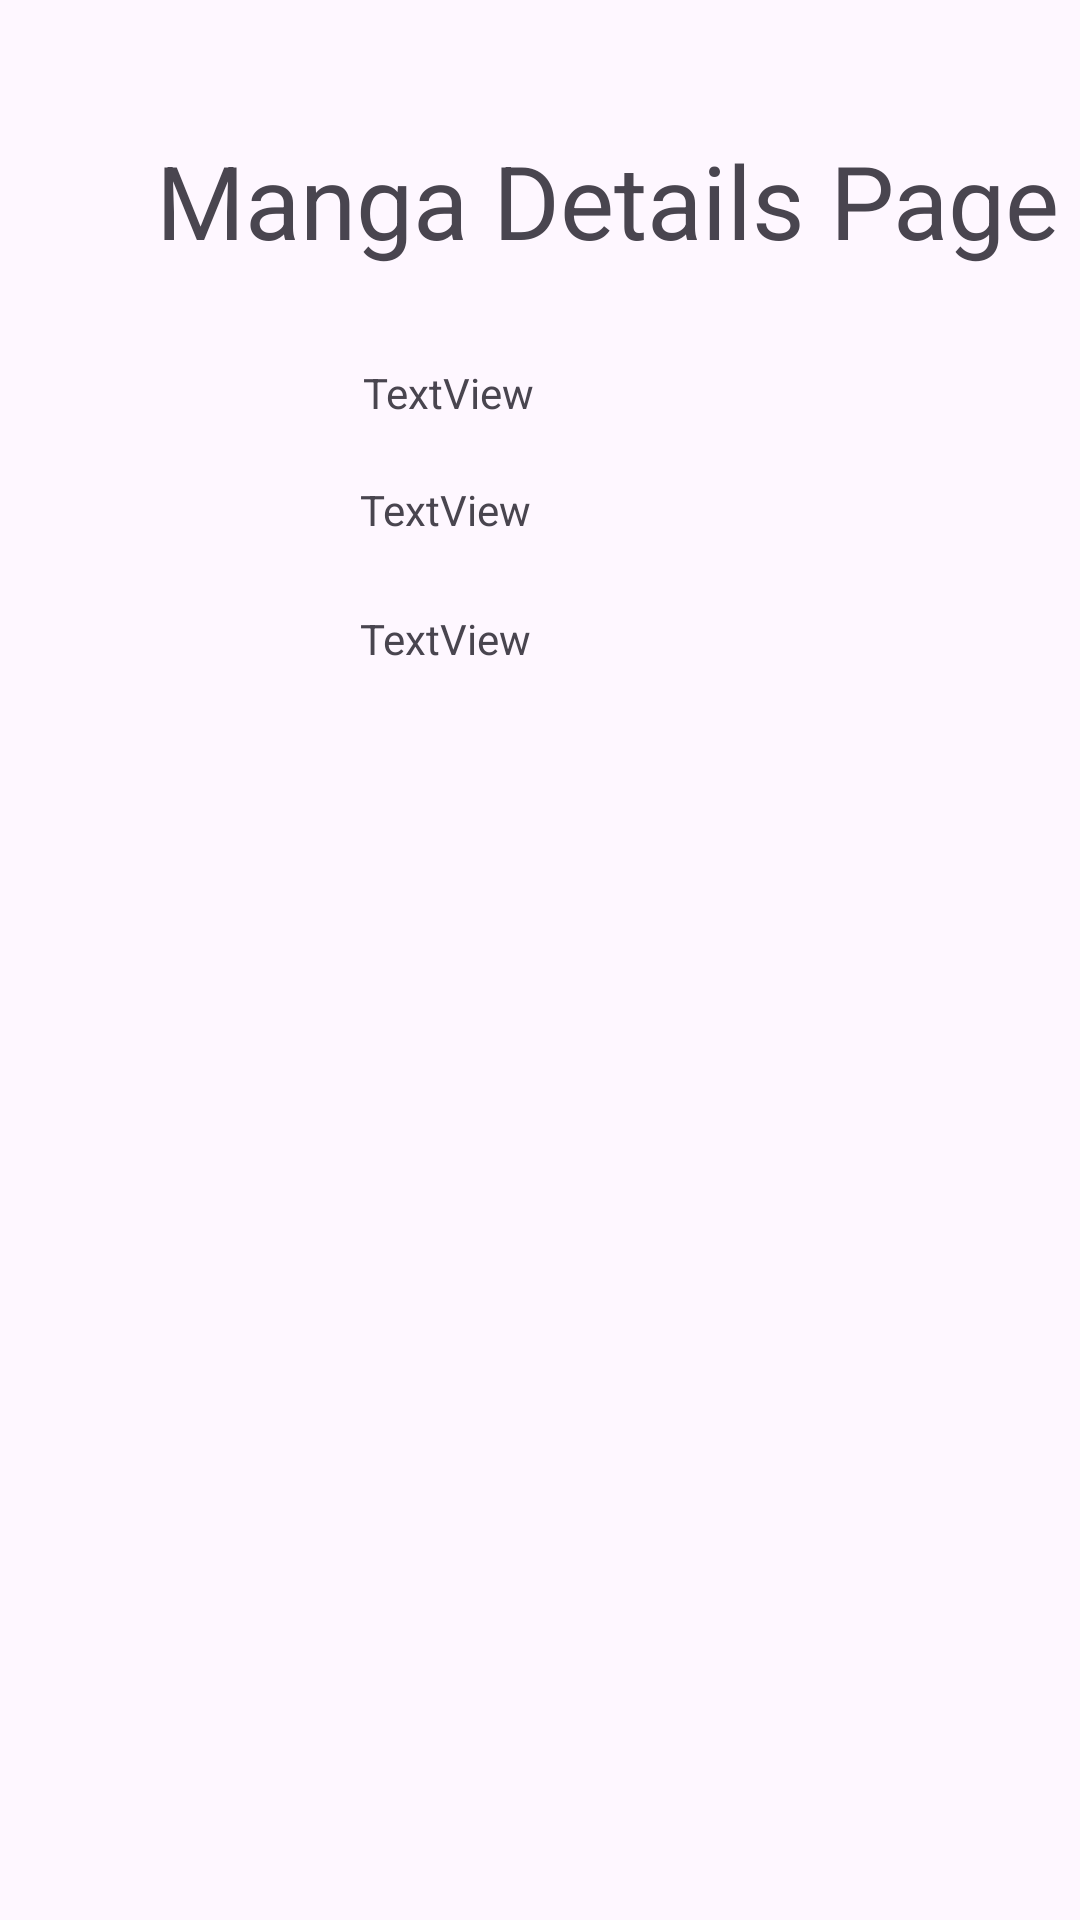

Write the Android layout XML for this screen, with the resource values it uses.
<!-- AndroidManifest.xml: application theme Theme.MangaMania_App -->
<!-- res/layout/fragment_manga_page.xml -->
<?xml version="1.0" encoding="utf-8"?>
<androidx.constraintlayout.widget.ConstraintLayout xmlns:android="http://schemas.android.com/apk/res/android"
    xmlns:app="http://schemas.android.com/apk/res-auto"
    xmlns:tools="http://schemas.android.com/tools"
    android:layout_width="match_parent"
    android:layout_height="match_parent"
    tools:context=".MangaPage">

    <TextView
        android:id="@+id/profilePageTitle"
        android:layout_width="wrap_content"
        android:layout_height="wrap_content"
        android:layout_marginStart="52dp"
        android:layout_marginTop="44dp"
        android:text="Manga Details Page"
        android:textSize="34sp"
        app:layout_constraintStart_toStartOf="parent"
        app:layout_constraintTop_toTopOf="parent" />

    <ImageView
        android:id="@+id/imgManga2"
        android:layout_width="wrap_content"
        android:layout_height="wrap_content"
        android:layout_marginStart="36dp"
        android:layout_marginTop="24dp"
        app:layout_constraintStart_toStartOf="parent"
        app:layout_constraintTop_toBottomOf="@+id/profilePageTitle"
        tools:src="@tools:sample/avatars" />

    <TextView
        android:id="@+id/txtMangaTitle"
        android:layout_width="wrap_content"
        android:layout_height="wrap_content"
        android:layout_marginStart="85dp"
        android:layout_marginTop="32dp"
        android:text="TextView"
        app:layout_constraintStart_toEndOf="@+id/imgManga2"
        app:layout_constraintTop_toBottomOf="@+id/profilePageTitle" />

    <TextView
        android:id="@+id/txtAuthor2"
        android:layout_width="wrap_content"
        android:layout_height="wrap_content"
        android:layout_marginStart="84dp"
        android:layout_marginTop="20dp"
        android:text="TextView"
        app:layout_constraintStart_toEndOf="@+id/imgManga2"
        app:layout_constraintTop_toBottomOf="@+id/txtMangaTitle" />

    <TextView
        android:id="@+id/txtChapNum"
        android:layout_width="wrap_content"
        android:layout_height="wrap_content"
        android:layout_marginStart="84dp"
        android:layout_marginTop="24dp"
        android:text="TextView"
        app:layout_constraintStart_toEndOf="@+id/imgManga2"
        app:layout_constraintTop_toBottomOf="@+id/txtAuthor2" />

    <androidx.recyclerview.widget.RecyclerView
        android:id="@+id/chapterRecycler"
        android:layout_width="396dp"
        android:layout_height="315dp"
        android:layout_marginStart="4dp"
        android:layout_marginTop="48dp"
        app:layout_constraintBottom_toBottomOf="parent"
        app:layout_constraintStart_toStartOf="parent"
        app:layout_constraintTop_toBottomOf="@+id/txtChapNum"
        app:layout_constraintVertical_bias="0.256" />

</androidx.constraintlayout.widget.ConstraintLayout>
<!-- resources referenced by this layout -->
<resources>
  <style name="Theme.MangaMania_App" parent="Base.Theme.MangaMania_App" />
  <style name="Base.Theme.MangaMania_App" parent="Theme.Material3.DayNight.NoActionBar">
          
          
      </style>
</resources>
